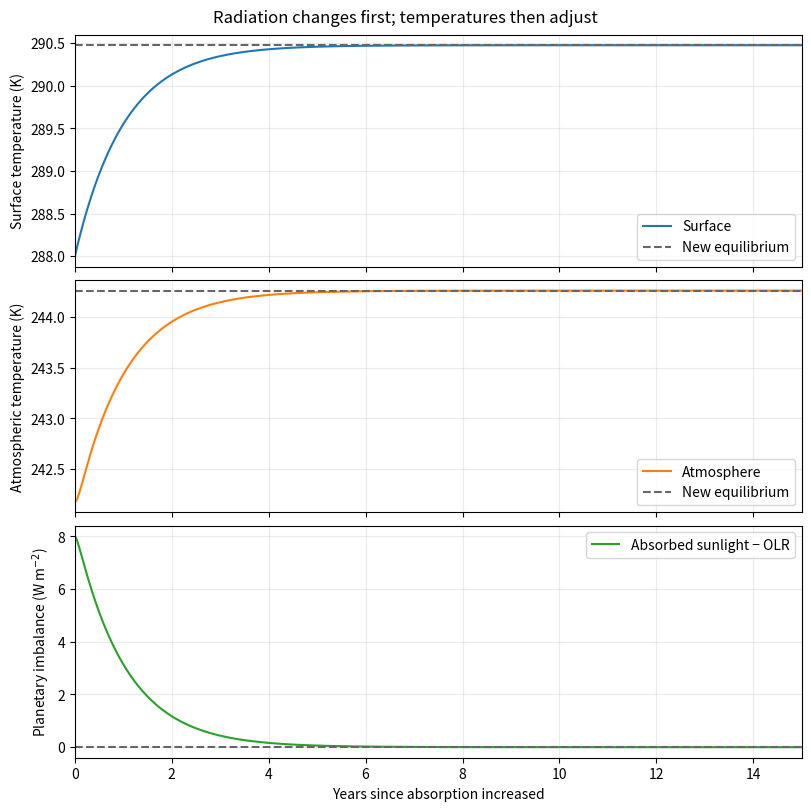
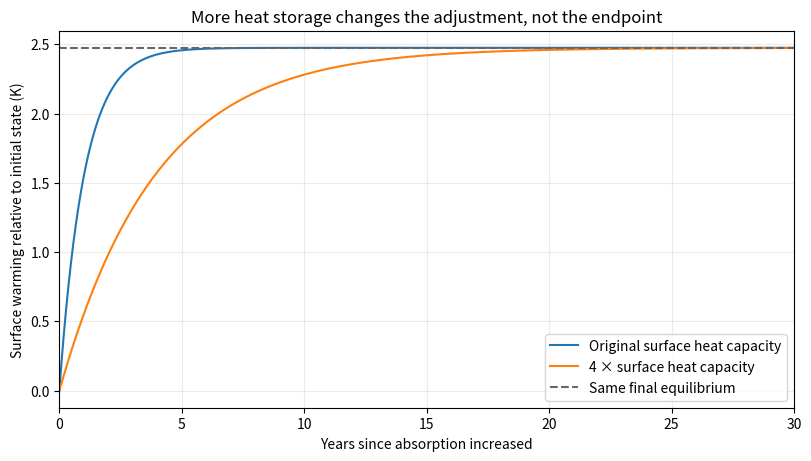
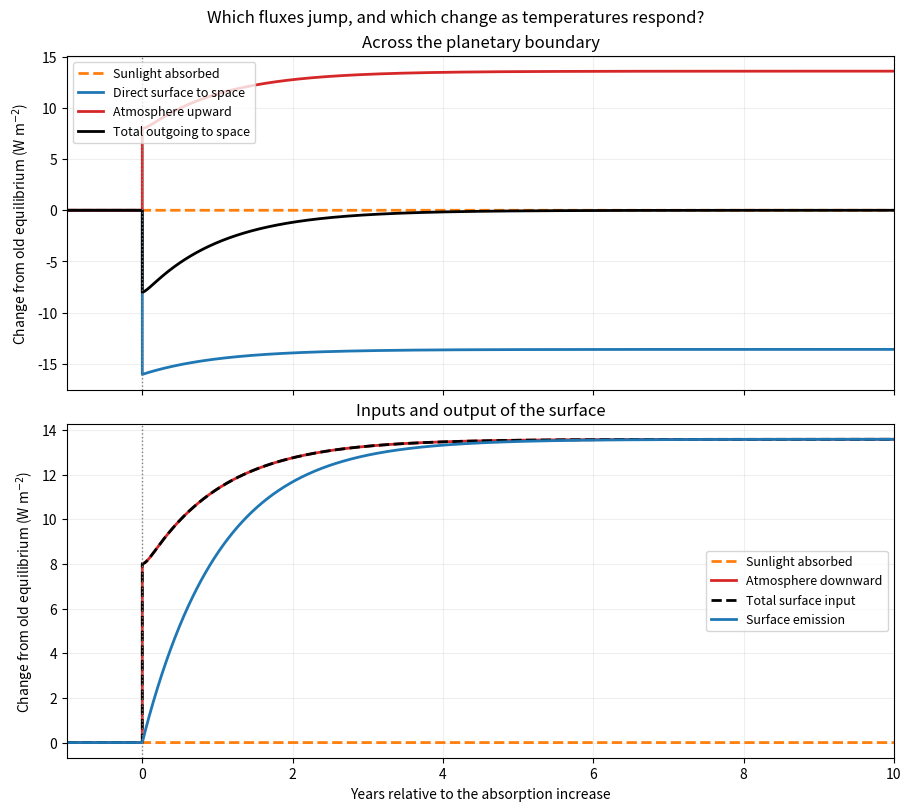

The matplotlib source for these figures, in order:
import numpy as np
import matplotlib.pyplot as plt

S0 = 1361.0          # W m^-2
alpha = 0.30
sigma = 5.670374419e-8  # W m^-2 K^-4
Q = S0 * (1 - alpha) / 4
DAY = 86400.0       # seconds
YEAR = 365.0 * DAY  # fixed-length year for this experiment

# Illustrative effective heat capacities per unit area, not fitted to Earth.
Cs = 1.0e8          # J m^-2 K^-1
Ca = 1.0e7          # J m^-2 K^-1

# Calculate the fitted initial equilibrium discussed in class.
epsilon_old = 2 * (1 - Q / (sigma * 288.0**4))
epsilon_new = 0.82  # prescribed absorption experiment, NOT a CO2 concentration

def equilibrium(epsilon):
    """Equilibrium Ts and Ta (K); requires 0 < epsilon <= 1."""
    if not 0 < epsilon <= 1:
        raise ValueError('Atmospheric equilibrium requires 0 < epsilon <= 1')
    Ts = (Q / (sigma * (1 - epsilon / 2)))**0.25
    # Store the two temperatures in a fixed order: [surface, atmosphere].
    return np.array([Ts, Ts / 2**0.25])

def budgets(temperature, epsilon):
    """Net surface/air heating, OLR, and planetary imbalance, all W m^-2.

    temperature can be [Ts, Ta] or an array with shape (time, 2).
    """
    temperature = np.asarray(temperature)
    # The last axis holds [Ts, Ta]. The ... selects every preceding row,
    # so this works for one temperature pair or a whole time history.
    Ts, Ta = temperature[..., 0], temperature[..., 1]
    surface_emission = sigma * Ts**4
    air_emission = epsilon * sigma * Ta**4  # in EACH direction
    # Net heating = incoming minus outgoing radiation for each reservoir.
    Rs = Q + air_emission - surface_emission
    Ra = epsilon * surface_emission - 2 * air_emission
    OLR = (1 - epsilon) * surface_emission + air_emission
    N = Q - OLR
    return Rs, Ra, OLR, N

# These are temperature pairs [Ts, Ta], both in kelvin.
initial = equilibrium(epsilon_old)
# The target is an analytic endpoint for comparison, not an input to the time stepping.
target = equilibrium(epsilon_new)
print(f'Absorption step: {epsilon_old:.4f} → {epsilon_new:.4f}')
print(f'Initial equilibrium: Ts = {initial[0]:.2f} K; Ta = {initial[1]:.2f} K')

# Store the old and immediate post-step budgets for later comparisons.
# Both use the same initial temperatures; only absorption changes.
before = budgets(initial, epsilon_old)
after = budgets(initial, epsilon_new)

def integrate(initial_temperature, epsilon, Cs, Ca, years=60, dt_days=1.0):
    """Follow both temperatures after a step to a constant epsilon.

    initial_temperature is [Ts, Ta] in kelvin.
    Returns time in seconds and a temperature array with one row per time:
        temperature[n, 0] is Ts at time[n];
        temperature[n, 1] is Ta at time[n].
    """
    if Cs <= 0 or Ca <= 0 or years <= 0 or dt_days <= 0:
        raise ValueError('Heat capacities, duration, and time step must be positive')
    if not 0 <= epsilon <= 1:
        raise ValueError('epsilon must lie between 0 and 1')
    initial_temperature = np.asarray(initial_temperature, dtype=float)
    if initial_temperature.shape != (2,) or not np.all(np.isfinite(initial_temperature)):
        raise ValueError('Provide two finite initial temperatures in kelvin')
    if np.any(initial_temperature <= 0):
        raise ValueError('Initial temperatures must be positive kelvin')
    # Convert the requested duration and step to seconds. Round the number
    # of steps up so the actual step is no larger than dt_days.
    nsteps = int(np.ceil(years * YEAR / (dt_days * DAY)))
    time = np.linspace(0, years * YEAR, nsteps + 1)
    dt = time[1] - time[0]
    # Reserve a table for the full temperature history: one row for each
    # saved time, and two columns for Ts and Ta. The extra row is t=0.
    # np.empty reserves space; each row must be filled before we use it.
    temperature = np.empty((nsteps + 1, 2))
    temperature[0] = initial_temperature
    for n in range(nsteps):
        # temperature[n] is the current pair [Ts, Ta]. Calculate BOTH
        # budgets from this same pair; the underscores discard OLR and N.
        Rs, Ra, _, _ = budgets(temperature[n], epsilon)

        # [Rs/Cs, Ra/Ca] gives the two warming rates in K/s. Multiply by
        # dt to get changes in K, then store both updated temperatures
        # together in the next row (forward Euler).
        temperature[n + 1] = temperature[n] + dt * np.array([Rs / Cs, Ra / Ca])
        if not np.all(np.isfinite(temperature[n + 1])) or np.any(temperature[n + 1] <= 0):
            raise RuntimeError('Nonphysical numerical result; revisit the time step')
    return time, temperature

# Evolve the old equilibrium using the new absorption parameter.
time, temperature = integrate(initial, epsilon_new, Cs, Ca)
# Evaluate the budgets at every saved pair of temperatures for plotting.
Rs, Ra, OLR, N = budgets(temperature, epsilon_new)
print(f'After {time[-1] / YEAR:.0f} years: Ts = {temperature[-1, 0]:.3f} K; '
      f'Ta = {temperature[-1, 1]:.3f} K')
print(f'Difference from analytic equilibrium: {temperature[-1] - target} K')
print(f'Final planetary imbalance: {N[-1]:.6f} W m^-2')

# temperature[:, 0] selects Ts at every saved time; [:, 1] selects Ta.
# Divide time by YEAR to display years rather than the seconds used in the model.
fig, axes = plt.subplots(3, 1, figsize=(8, 8), sharex=True, constrained_layout=True)
axes[0].plot(time / YEAR, temperature[:, 0], label='Surface')
axes[0].axhline(target[0], color='0.4', linestyle='--', label='New equilibrium')
axes[0].set_ylabel('Surface temperature (K)')
axes[1].plot(time / YEAR, temperature[:, 1], color='tab:orange', label='Atmosphere')
axes[1].axhline(target[1], color='0.4', linestyle='--', label='New equilibrium')
axes[1].set_ylabel('Atmospheric temperature (K)')
axes[2].plot(time / YEAR, N, color='tab:green', label='Absorbed sunlight − OLR')
axes[2].axhline(0, color='0.4', linestyle='--')
axes[2].set(xlabel='Years since absorption increased', ylabel='Planetary imbalance (W m$^{-2}$)')
for ax in axes:
    ax.set_xlim(0, 15)  # Display early adjustment; integration continues to 60 years.
    ax.grid(alpha=0.25)
    ax.legend(loc='best')
fig.suptitle('Radiation changes first; temperatures then adjust')
plt.show()

# Change only surface heat capacity. Reuse the same starting temperatures,
# absorption step, and atmospheric heat capacity.
Cs_large = 4 * Cs
time_large, temperature_large = integrate(initial, epsilon_new, Cs_large, Ca)
assert np.array_equal(time_large, time)

# Subtract the initial surface temperature to plot warming rather than
# absolute temperature. Both runs start from the same initial[0].
fig, ax = plt.subplots(figsize=(8, 4.5), constrained_layout=True)
ax.plot(time / YEAR, temperature[:, 0] - initial[0], label='Original surface heat capacity')
ax.plot(time_large / YEAR, temperature_large[:, 0] - initial[0],
        label='4 × surface heat capacity')
ax.axhline(target[0] - initial[0], color='0.4', linestyle='--', label='Same final equilibrium')
ax.set(xlim=(0, 30), xlabel='Years since absorption increased',
       ylabel='Surface warming relative to initial state (K)',
       title='More heat storage changes the adjustment, not the endpoint')
ax.grid(alpha=0.25)
ax.legend()
plt.show()

for label, result in [('Original Cs', temperature), ('4 × Cs', temperature_large)]:
    print(f'{label}: final surface warming = {result[-1, 0] - initial[0]:.4f} K')
# after[0] is the immediate surface imbalance Rs. Dividing by Cs gives
# K/s; multiplying by DAY converts that rate to K/day.
print(f'Initial surface warming rates: {after[0] / Cs * DAY:.5f} and '
      f'{after[0] / Cs_large * DAY:.5f} K/day')

def individual_fluxes(temp, epsilon):
    """Flux magnitudes (W m^-2), with the same definitions as notebook 1a."""
    temp = np.asarray(temp)
    # As in budgets(), columns 0 and 1 contain surface and air temperature.
    # With a time history, each expression calculates a flux at every time.
    emitted = sigma * temp[..., 0]**4
    air_each_way = epsilon * sigma * temp[..., 1]**4
    # Sunlight stays constant. Match its array shape to the other fluxes.
    solar = np.full_like(emitted, Q)
    direct = (1 - epsilon) * emitted
    return {
        'Sunlight absorbed': solar,
        'Surface emission': emitted,
        'Absorbed by atmosphere': epsilon * emitted,
        'Direct surface to space': direct,
        'Atmosphere upward': air_each_way,
        'Atmosphere downward': air_each_way,
        'Total outgoing to space': direct + air_each_way,
        'Total surface input': solar + air_each_way,
    }

# Compare three states: before the step, just after it at unchanged
# temperatures, and the new equilibrium. The final call follows all times.
old_flux = individual_fluxes(initial, epsilon_old)
instant_flux = individual_fluxes(initial, epsilon_new)
final_flux = individual_fluxes(target, epsilon_new)
flux_history = individual_fluxes(temperature, epsilon_new)

print(f'{"Flux (W m^-2)":28s} {"Old eq.":>12s} {"Just after":>12s} {"New eq.":>12s}')
for name in old_flux:
    print(f'{name:28s} {old_flux[name]:12.3f} {instant_flux[name]:12.3f} '
          f'{final_flux[name]:12.3f}')

# Check these decomposed fluxes against the budgets used by the integrator.
assert np.allclose(flux_history['Total outgoing to space'], OLR)
assert np.allclose(flux_history['Total surface input'] - flux_history['Surface emission'], Rs)
assert np.allclose(flux_history['Absorbed by atmosphere']
                   - flux_history['Atmosphere upward'] - flux_history['Atmosphere downward'], Ra)

# np.r_ joins the entries into one array. Add an old-equilibrium segment
# at -1 and 0 years; time also starts at 0, representing the post-step state.
# The two entries at t=0 let the plot show an instantaneous vertical jump.
plot_years = np.r_[-1.0, 0.0, time / YEAR]
fig, axes = plt.subplots(2, 1, figsize=(9, 8), sharex=True, constrained_layout=True)

panels = [
    ('Across the planetary boundary', [
        ('Sunlight absorbed', 'tab:orange', '--'),
        ('Direct surface to space', 'tab:blue', '-'),
        ('Atmosphere upward', 'tab:red', '-'),
        ('Total outgoing to space', 'black', '-'),
    ]),
    ('Inputs and output of the surface', [
        ('Sunlight absorbed', 'tab:orange', '--'),
        ('Atmosphere downward', 'tab:red', '-'),
        ('Total surface input', 'black', '--'),
        ('Surface emission', 'tab:blue', '-'),
    ]),
]
for ax, (title, lines) in zip(axes, panels):
    for name, color, style in lines:
        # Plot anomalies relative to the old equilibrium, not absolute fluxes.
        change = flux_history[name] - old_flux[name]
        # The prepended zeros are the unchanged flux before the step.
        ax.plot(plot_years, np.r_[0.0, 0.0, change], label=name,
                color=color, linestyle=style, linewidth=2)
    ax.axvline(0, color='0.5', linestyle=':', linewidth=1)
    ax.set(title=title, ylabel='Change from old equilibrium (W m$^{-2}$)', xlim=(-1, 10))
    ax.grid(alpha=0.2)
    ax.legend(loc='best', fontsize=9)
axes[1].set_xlabel('Years relative to the absorption increase')
fig.suptitle('Which fluxes jump, and which change as temperatures respond?')
plt.show()
